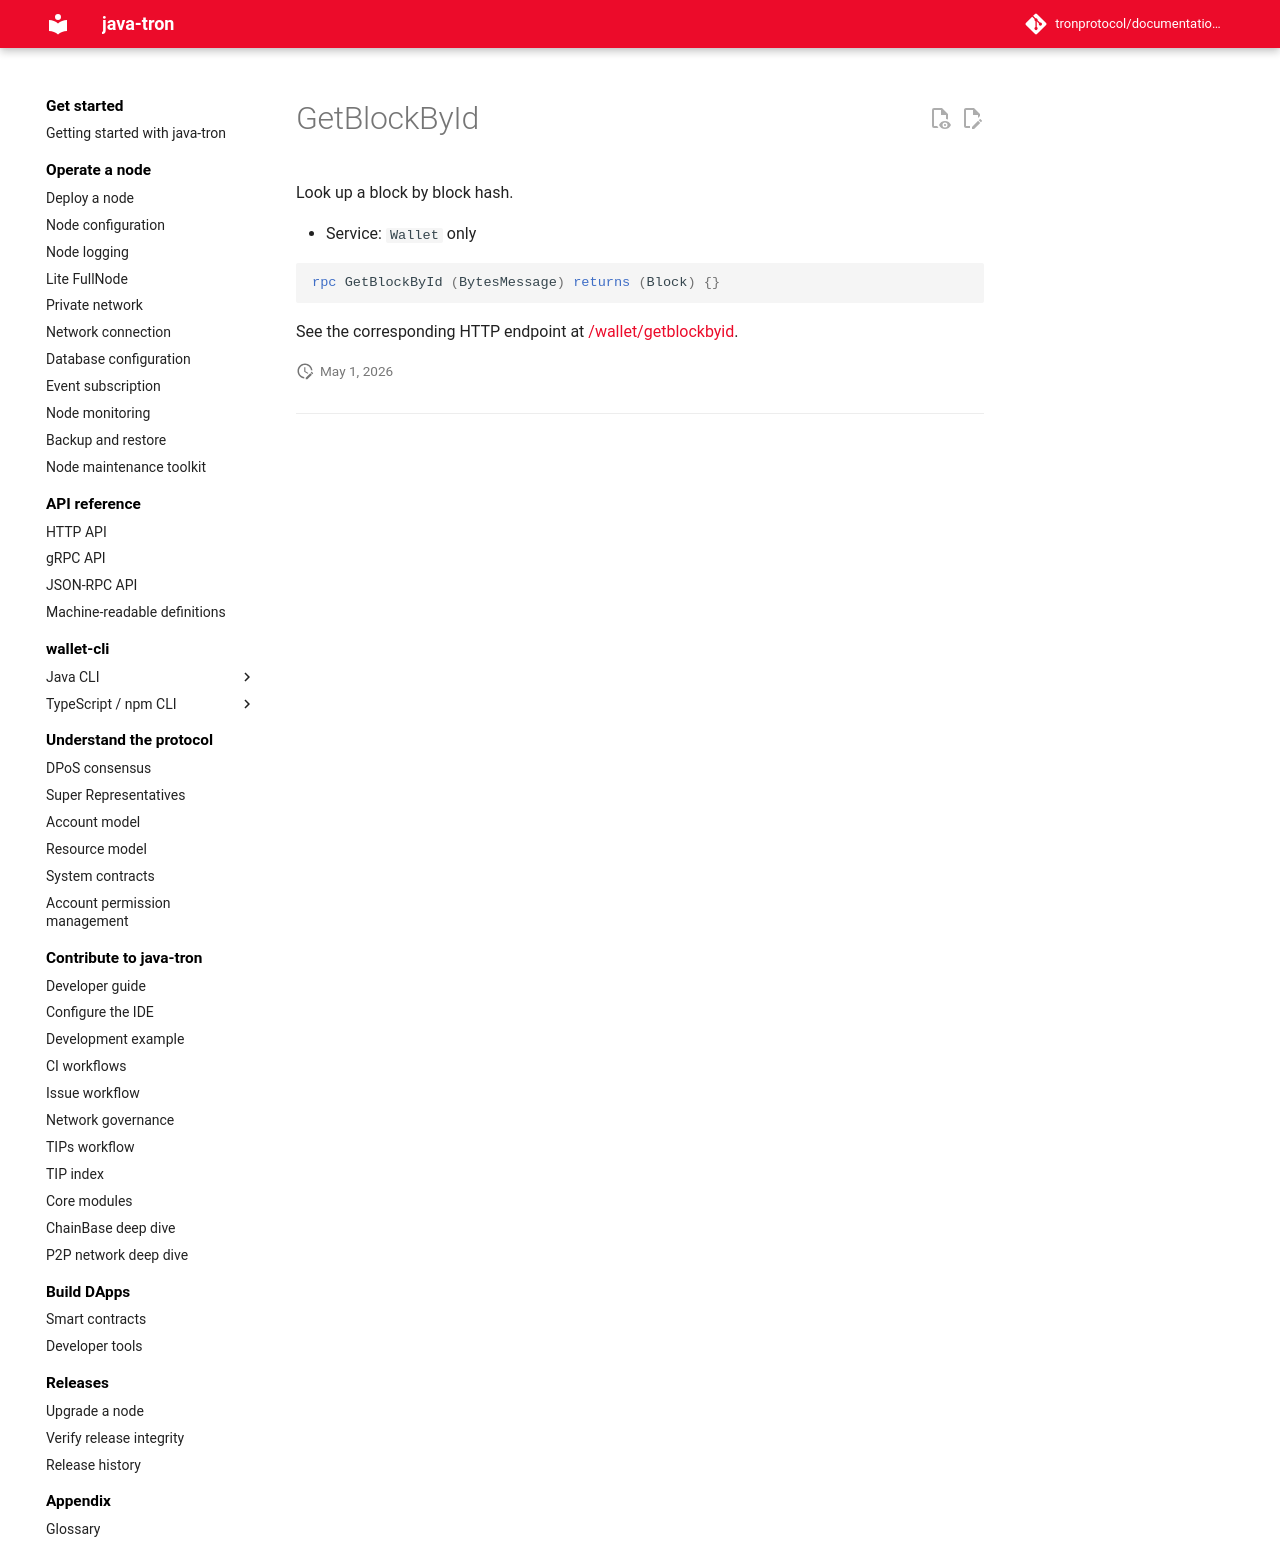

repository: tronprotocol/documentation-en · page: api/rpc/block-and-tx-query/GetBlockById/index.html · generator: mkdocs

# GetBlockById

Look up a block by block hash.

- Service: `Wallet` only

```protobuf
rpc GetBlockById (BytesMessage) returns (Block) {}
```

See the corresponding HTTP endpoint at [/wallet/getblockbyid](../../http/block-and-tx-query/getblockbyid.md).
